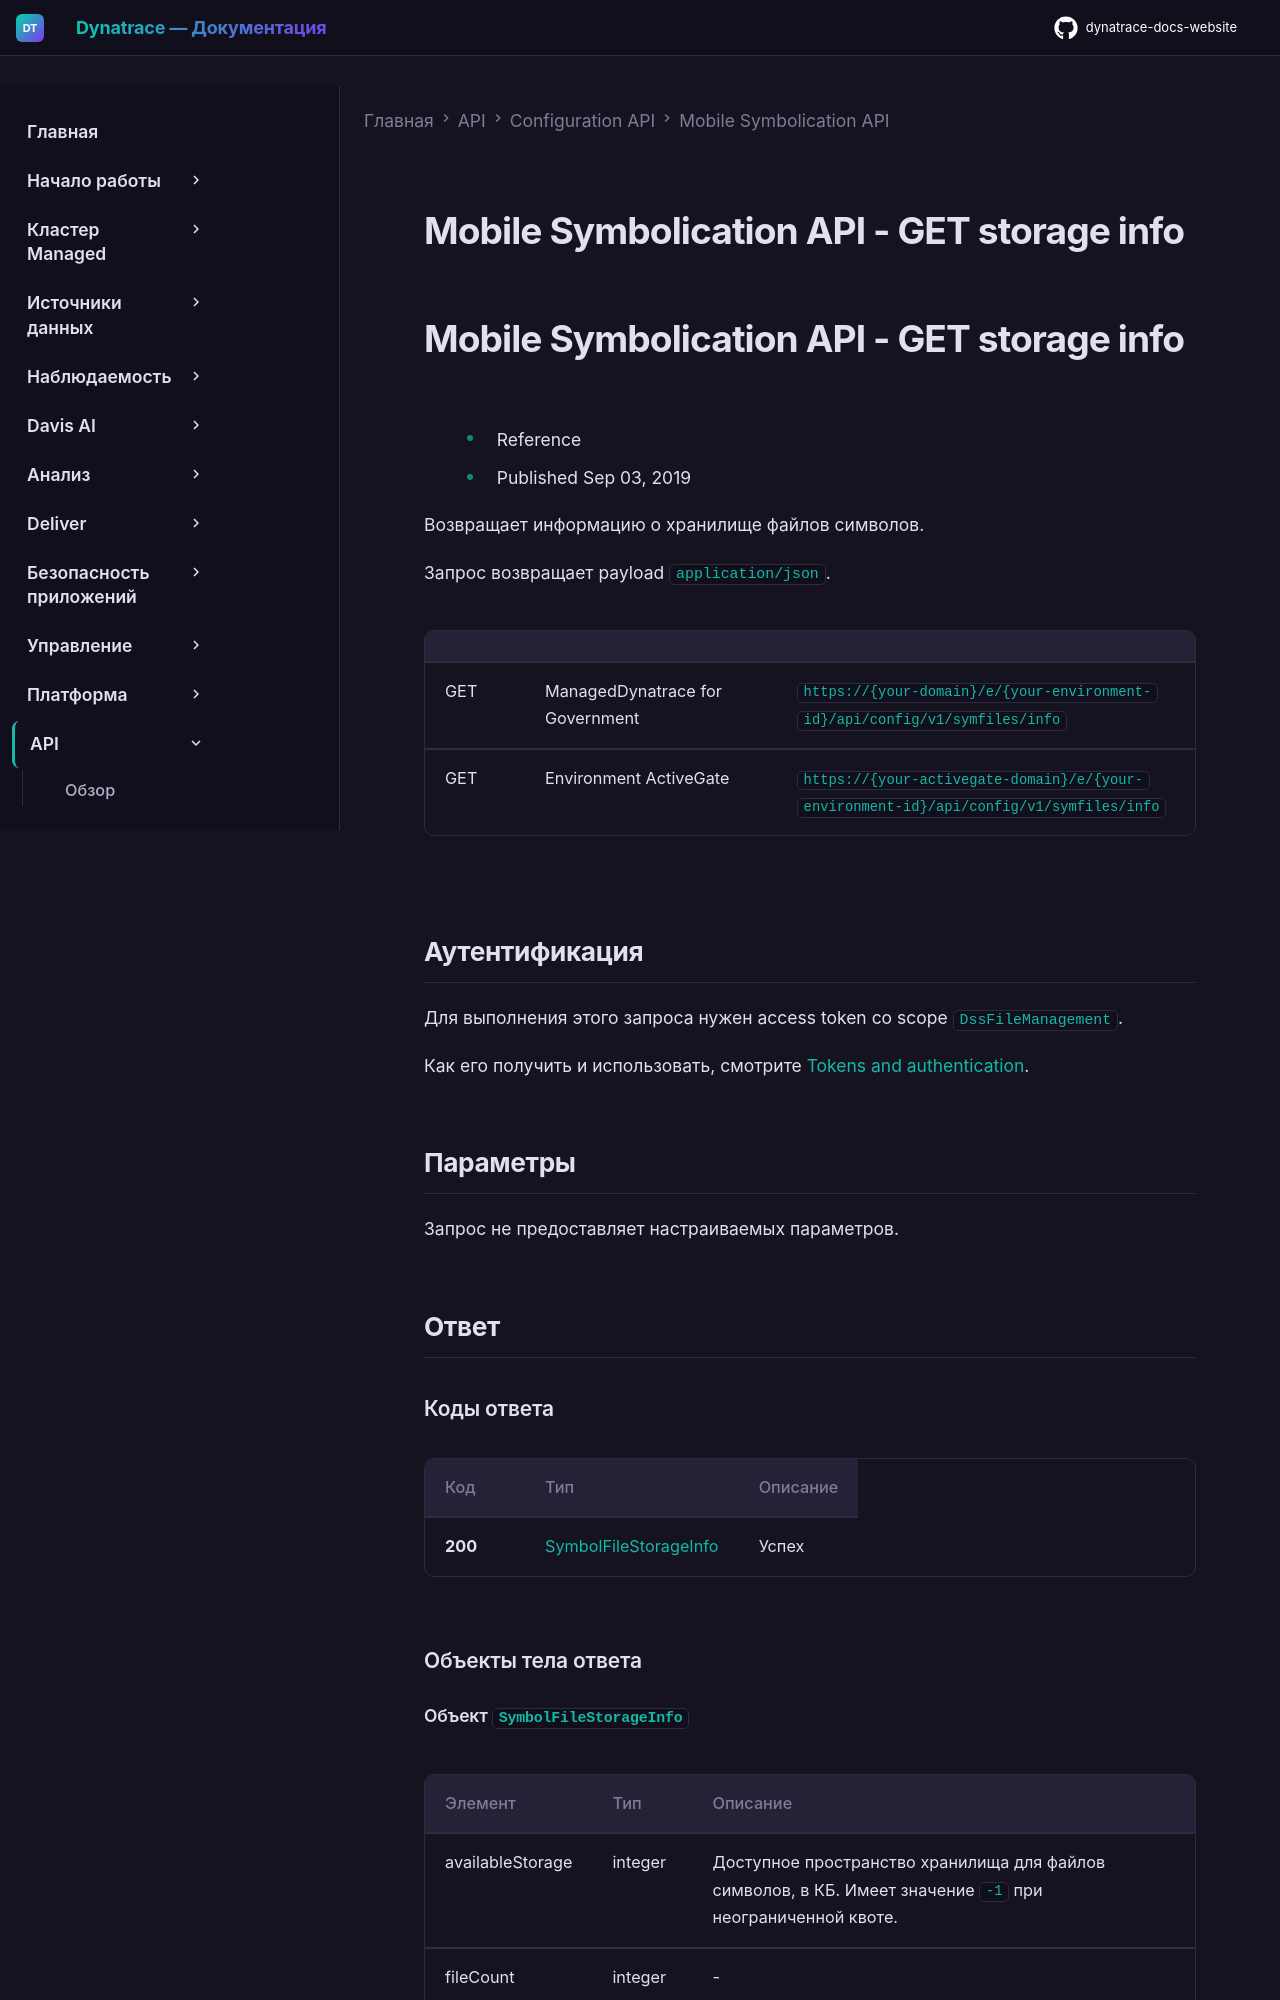

repository: Yerkebulan-Ardabayev/dynatrace-docs-website · page: managed-ru/dynatrace-api/configuration-api/mobile-symbolication-api/get-storage-info/index.html · generator: mkdocs

---
title: Mobile Symbolication API - GET storage info
source: https://docs.dynatrace.com/managed/dynatrace-api/configuration-api/mobile-symbolication-api/get-storage-info
scraped: 2026-05-12T11:19:35.599213
---

# Mobile Symbolication API - GET storage info

# Mobile Symbolication API - GET storage info

* Reference
* Published Sep 03, 2019

Возвращает информацию о хранилище файлов символов.

Запрос возвращает payload `application/json`.

|  |  |  |
| --- | --- | --- |
| GET | ManagedDynatrace for Government | `https://{your-domain}/e/{your-environment-id}/api/config/v1/symfiles/info` |
| GET | Environment ActiveGate | `https://{your-activegate-domain}/e/{your-environment-id}/api/config/v1/symfiles/info` |

## Аутентификация

Для выполнения этого запроса нужен access token со scope `DssFileManagement`.

Как его получить и использовать, смотрите [Tokens and authentication](/managed/discover-dynatrace/references/dynatrace-api/basics/dynatrace-api-authentication).

## Параметры

Запрос не предоставляет настраиваемых параметров.

## Ответ

### Коды ответа

| Код | Тип | Описание |
| --- | --- | --- |
| **200** | [SymbolFileStorageInfo](#openapi-definition-SymbolFileStorageInfo) | Успех |

### Объекты тела ответа
